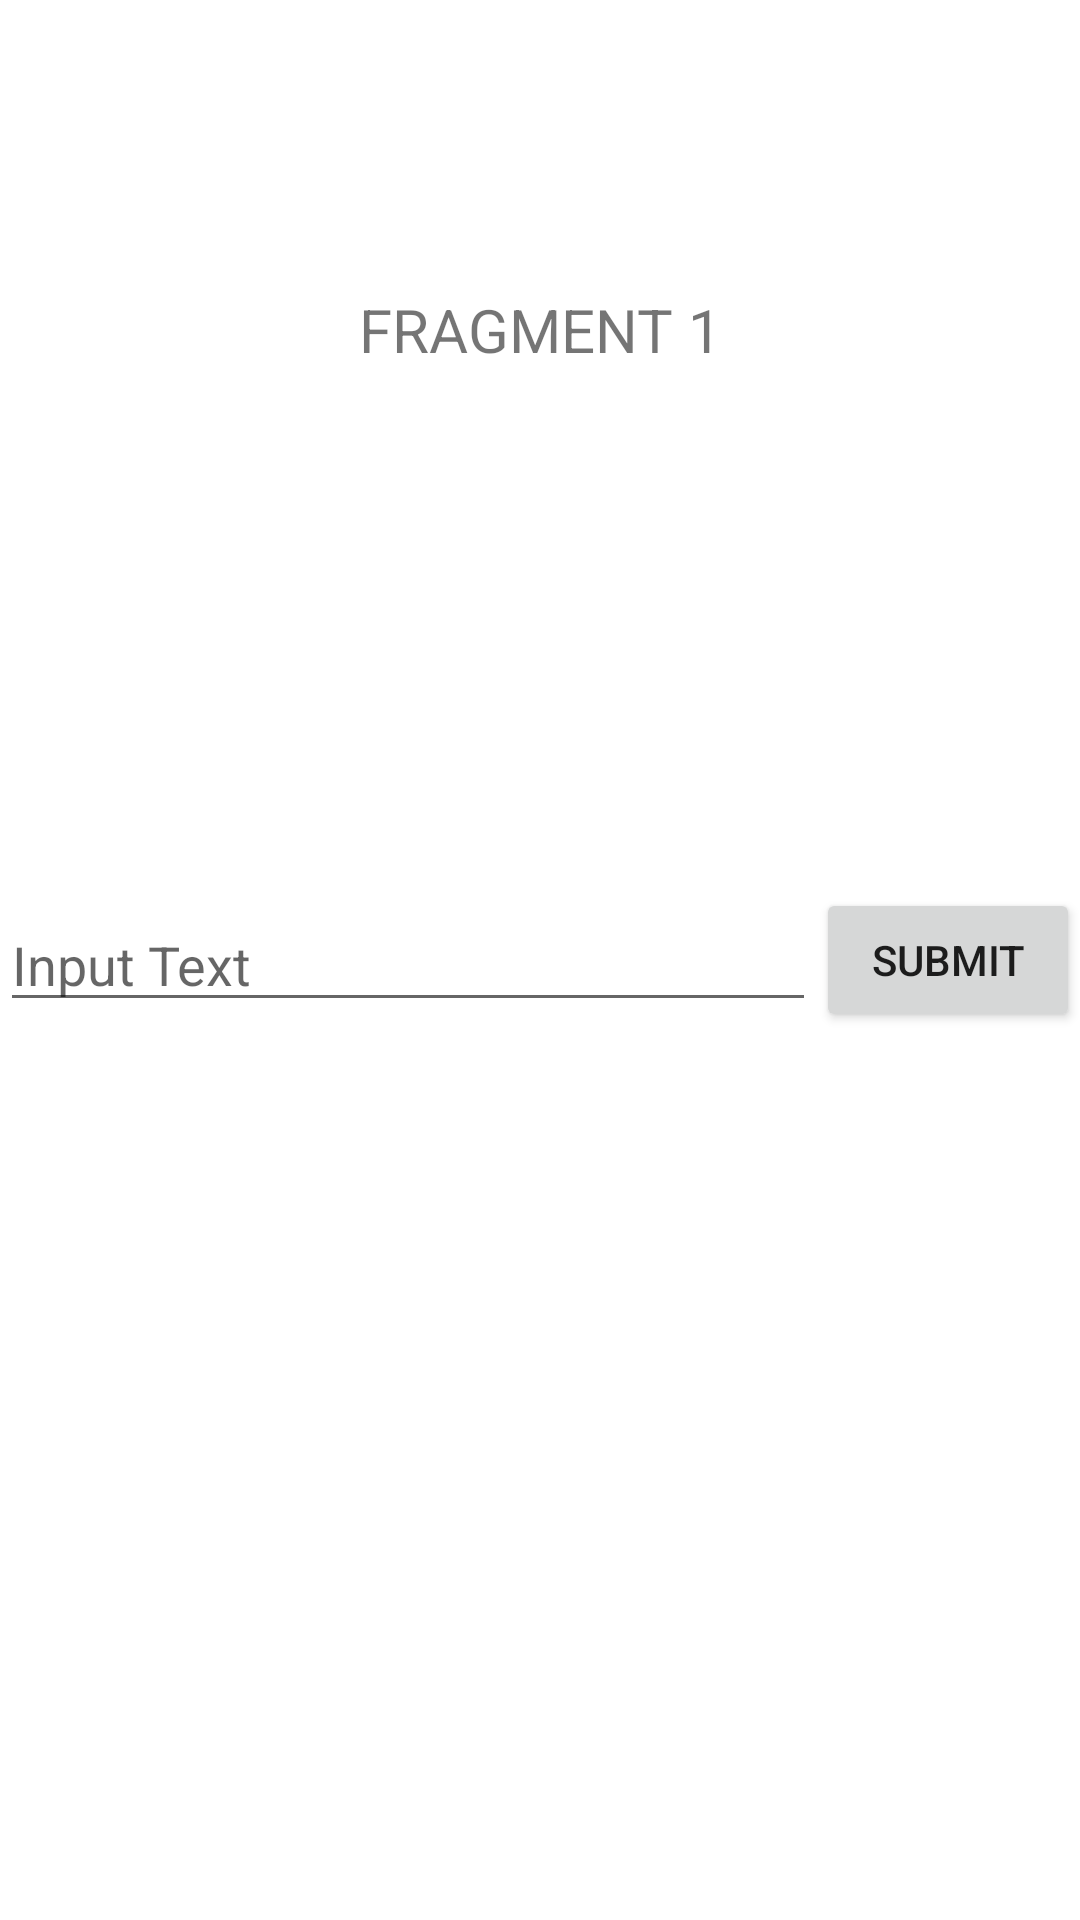

The Android layout XML behind this screen, and the referenced resources:
<!-- AndroidManifest.xml: application theme Theme.AndroidFundamentals7 -->
<!-- res/layout/fragment_1.xml -->
<?xml version="1.0" encoding="utf-8"?>
<androidx.constraintlayout.widget.ConstraintLayout xmlns:android="http://schemas.android.com/apk/res/android"
    xmlns:app="http://schemas.android.com/apk/res-auto"
    xmlns:tools="http://schemas.android.com/tools"
    android:id="@+id/clFragment1"
    android:layout_width="match_parent"
    android:layout_height="match_parent"
    tools:context=".Fragment1">

    <TextView
        android:layout_width="wrap_content"
        android:layout_height="wrap_content"
        android:text="FRAGMENT 1"
        android:textSize="20sp"
        app:layout_constraintBottom_toBottomOf="parent"
        app:layout_constraintEnd_toEndOf="parent"
        app:layout_constraintHorizontal_bias="0.5"
        app:layout_constraintStart_toStartOf="parent"
        app:layout_constraintTop_toTopOf="parent"
        app:layout_constraintVertical_bias="0.157" />

    <EditText
        android:id="@+id/etvInputText"
        android:layout_width="0dp"
        android:layout_height="wrap_content"
        android:hint="Input Text"
        android:inputType="textPersonName"
        app:layout_constraintBottom_toBottomOf="parent"
        app:layout_constraintEnd_toStartOf="@id/btnSubmit1"
        app:layout_constraintStart_toStartOf="parent"
        app:layout_constraintTop_toTopOf="parent" />

    <Button
        android:id="@+id/btnSubmit1"
        android:layout_width="wrap_content"
        android:layout_height="wrap_content"
        android:text="Submit"
        app:layout_constraintBottom_toBottomOf="parent"
        app:layout_constraintEnd_toEndOf="parent"
        app:layout_constraintStart_toEndOf="@+id/etvInputText"
        app:layout_constraintTop_toTopOf="parent" />

</androidx.constraintlayout.widget.ConstraintLayout>
<!-- resources referenced by this layout -->
<resources>
  <style name="Theme.AndroidFundamentals7" parent="Theme.MaterialComponents.DayNight.DarkActionBar">
          
          <item name="colorPrimary">@color/purple_500</item>
          <item name="colorPrimaryVariant">@color/purple_700</item>
          <item name="colorOnPrimary">@color/white</item>
          
          <item name="colorSecondary">@color/teal_200</item>
          <item name="colorSecondaryVariant">@color/teal_700</item>
          <item name="colorOnSecondary">@color/black</item>
          
          <item name="android:statusBarColor" tools:targetApi="l">?attr/colorPrimaryVariant</item>
          
      </style>
  <!-- not gathered from this repository: default colours our renderer supplied (Android Studio template values) -->
  <color name="purple_500">#FF6200EE</color>
  <color name="purple_700">#FF3700B3</color>
  <color name="teal_200">#FF03DAC5</color>
  <color name="teal_700">#FF018786</color>
  <color name="black">#FF000000</color>
  <color name="white">#FFFFFFFF</color>
</resources>
